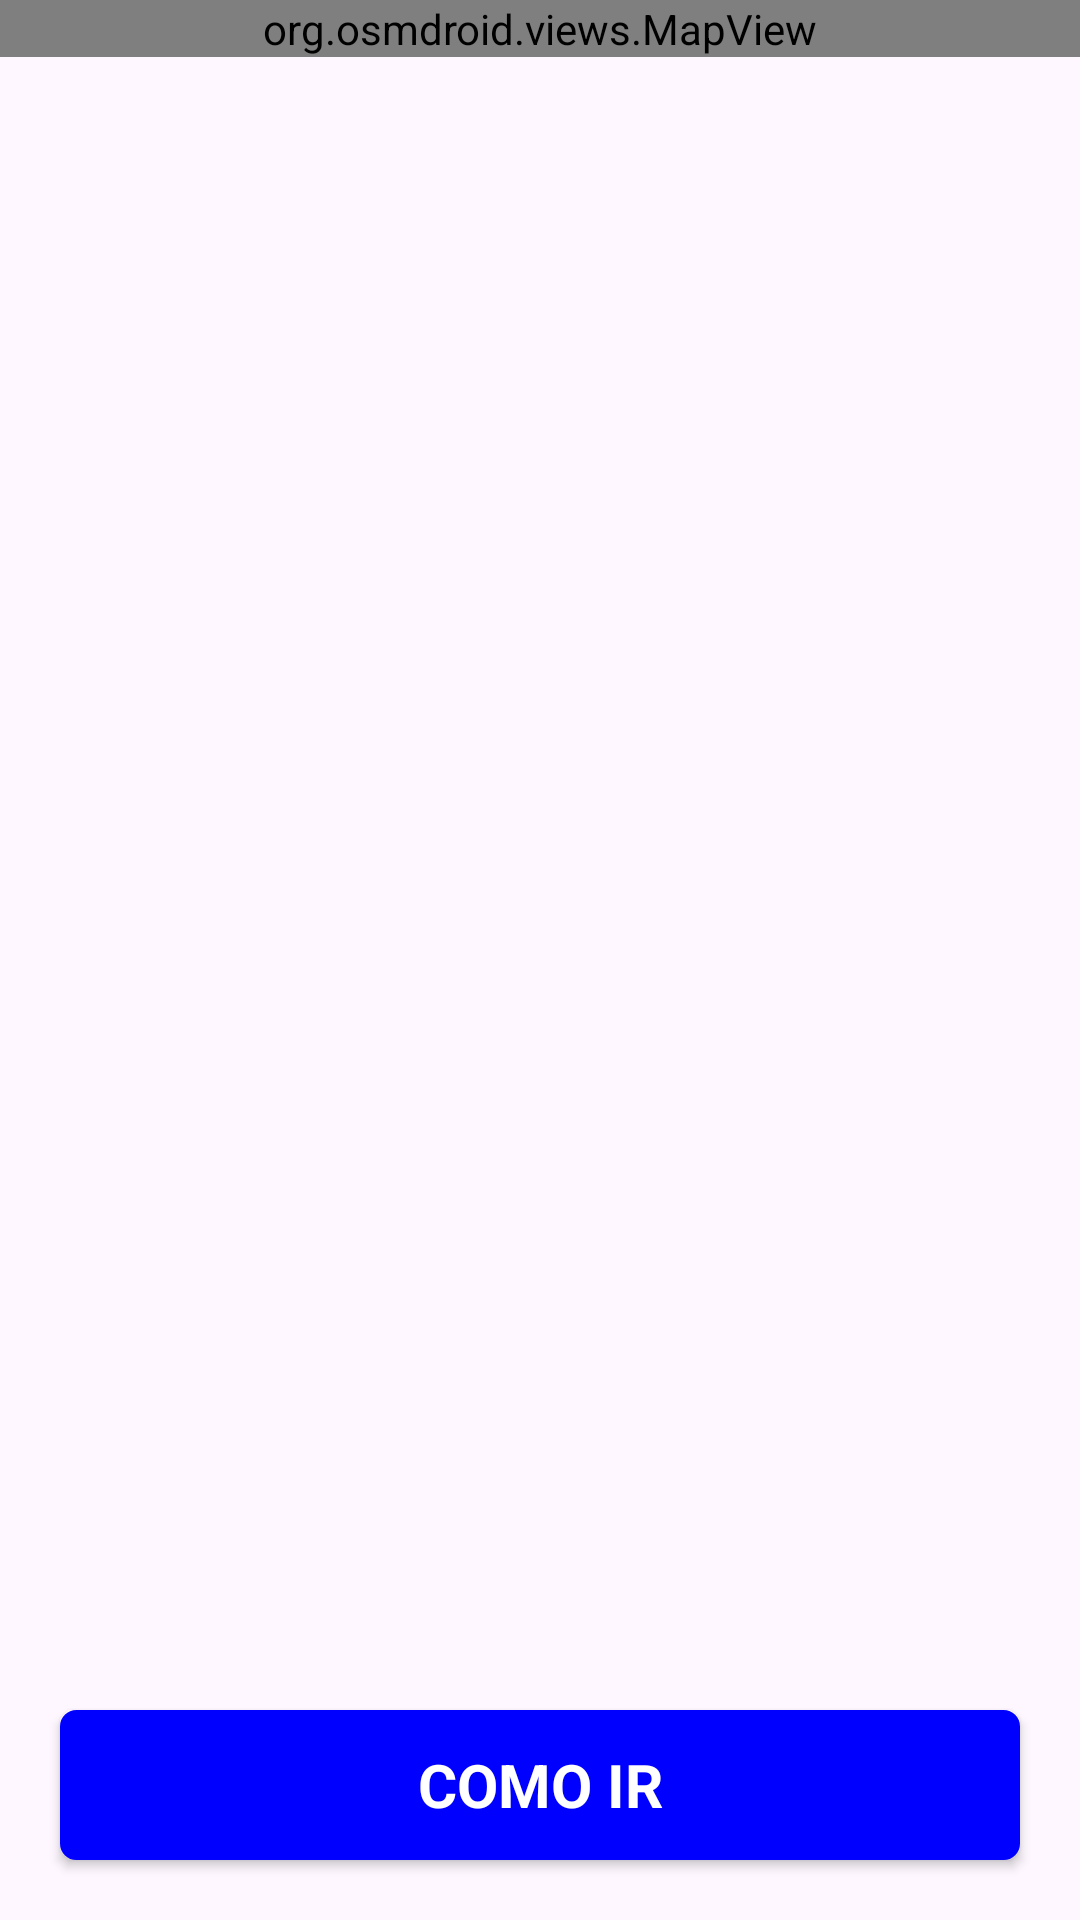

Android layout source for this screen:
<!-- AndroidManifest.xml: application theme Theme.Remiscar -->
<!-- res/layout/activity_maps.xml -->
<?xml version="1.0" encoding="utf-8"?>
<androidx.constraintlayout.widget.ConstraintLayout xmlns:android="http://schemas.android.com/apk/res/android"
    xmlns:app="http://schemas.android.com/apk/res-auto"
    xmlns:tools="http://schemas.android.com/tools"
    android:layout_width="match_parent"
    android:layout_height="match_parent"
    tools:context=".MapsActivity">

    <org.osmdroid.views.MapView
        android:id="@+id/osmmap"
        android:layout_width="match_parent"
        android:layout_height="wrap_content"
        app:layout_constraintTop_toTopOf="parent"
        app:layout_constraintStart_toStartOf="parent"
        app:layout_constraintEnd_toEndOf="parent"/>

    <Button
        android:layout_width="fill_parent"
        android:layout_height="50dp"
        android:text="COMO IR"
        android:layout_margin="20dp"
        style="@style/Theme.Remiscar.Button"
        android:id="@+id/buttonIr"
        android:layout_gravity="center_horizontal"
        app:layout_constraintStart_toStartOf="parent"
        app:layout_constraintEnd_toEndOf="parent"
        app:layout_constraintBottom_toBottomOf="parent" />

</androidx.constraintlayout.widget.ConstraintLayout>
<!-- resources referenced by this layout -->
<resources>
  <style name="Theme.Remiscar.Button">
          <item name="android:background">@drawable/button_selector</item>
          <item name="android:textColor">@color/white</item>
          <item name="android:textSize">20sp</item>
          <item name="android:textStyle">bold</item>
          <item name="android:layout_margin">3dp</item>
          <item name="android:gravity">center</item>
      </style>
  <style name="Theme.Remiscar" parent="Base.Theme.Remiscar" />
  <!-- drawable button_selector (drawable) -->
  <?xml version="1.0" encoding="utf-8"?>
  <selector xmlns:android="http://schemas.android.com/apk/res/android">
      <item android:state_pressed="true" >
          <shape android:shape="rectangle"  >
              <corners android:radius="5dp" />
              <stroke android:width="1dip" android:color="@color/white" />
              <solid android:color="@color/white" />
          </shape>
      </item>
      <item android:state_focused="true">
          <shape android:shape="rectangle"  >
              <corners android:radius="5dp" />
              <stroke android:width="1dip" android:color="#971E05" />
              <solid android:color="#58857e"/>
          </shape>
      </item>
      <item >
          <shape android:shape="rectangle"  >
              <corners android:radius="5dp" />
              <stroke android:width="1dip" android:color="@color/blue" />
              <solid android:color="@color/blue"/>
          </shape>
      </item>
  </selector>
  <color name="white">#FFFFFFFF</color>
  <style name="Base.Theme.Remiscar" parent="Theme.Material3.DayNight.NoActionBar">
          
          
      </style>
  <color name="blue">#FF0000ff</color>
</resources>
